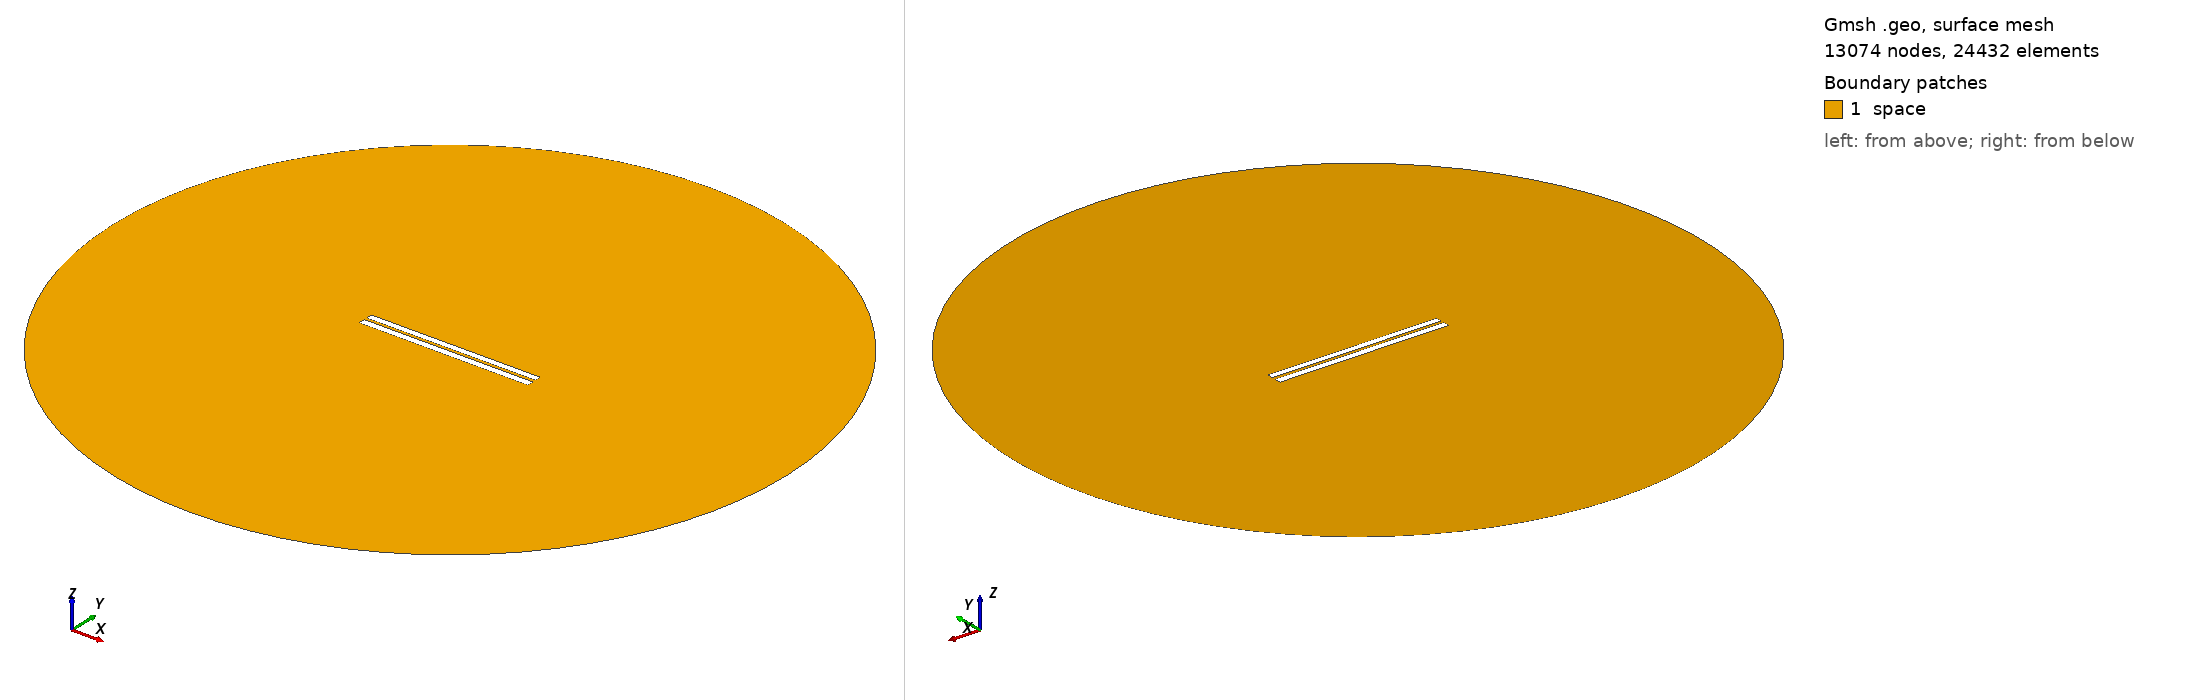

Gmsh geometry script, surface-meshed: 13074 nodes, 24432 surface elements. Boundary patches (legend numbers): 1 space. Left view from above one corner, right view from below the opposite corner. Legend entries are the model's physical surfaces. The drawing asked Gmsh for element sizes between 1% and 20% of the model's largest extent; the script's own settings can give other sizes.

=== 3563.geo (drawn) ===
//---------------------------------------
// Geometry kernel
//---------------------------------------

SetFactory("OpenCASCADE");



//---------------------------------------
// Parameters of the geometry
//---------------------------------------

// Overetch of the upper plate
overetch = 0.125;

// Distance between the plates
distance = 1.5;

// Discretization over the x axis (for the deformation)
nx = 50; 

// Length of the plate
L = 100 - overetch; 

// Number of modes
n = 4; 

// 1st mode coefficient
coeff(1) = 0.07499999999999998;
beta(1) = 0.596864 * 3.1415926535 / L;

// 2nd mode coefficient
coeff(2) = 0.0;
beta(2) = 1.49418 * 3.1415926535 / L;

// 3rd mode coefficient
coeff(3) = 0.0;
beta(3) = 2.50025 * 3.1415926535 / L;

// 4th mode coefficient
coeff(4) = 0.0;
beta(4) = 3.49999 * 3.1415926535 / L;



//---------------------------------------
// Upper plate (deformed rectangle)
//---------------------------------------

// Coordiantes of the upper plate
xmin = -50;
xmax = 50 - overetch;

// Height of the upper plate
yheight = 4 - 2 * overetch;

// Indexes of the points
UpperID[] = {};
LowerID[] = {};
LeftID[] = {};
RightID[] = {};

// Point index
p = 1;

// Horizontal edges
For i In {1:nx}
    x = xmin + (i-1)*(xmax - xmin)/(nx-1);

    y_bottom = distance / 2 + overetch;
    For j In {1:n}
        C = (Cosh(beta(j)*L) + Cos(beta(j)*L)) / (Sinh(beta(j)*L) + Sin(beta(j)*L));
        y_bottom  = y_bottom + coeff(j) * (Cosh(beta(j)*(x+50)) - Cos(beta(j)*(x+50)) - C * (Sinh(beta(j)*(x+50)) - Sin(beta(j)*(x+50))));
    EndFor

    y_top = y_bottom + yheight;

    Point(p) = {x, y_top, 0, 1.0};
    UpperID[i] = p;
    p = p + 1;

    Point(p) = {x, y_bottom, 0, 1.0};
    LowerID[i] = p;
    p = p + 1;
EndFor

// Create point lists
UpperPts[] = {}; LowerPts[] = {};
For i In {1:nx}
  UpperPts[] += {UpperID[i]};
  LowerPts[] += {LowerID[i]};
EndFor

// Build splines
Spline(1) = {UpperPts[]};
Spline(2) = {LowerPts[]};
Line(3) = {LowerPts[nx-1], UpperPts[nx-1]};
Line(4) = {LowerPts[0], UpperPts[0]};

// Build the plane surface
Curve Loop(1) = {2, 3, -1, -4};
Plane Surface(1) = {1};



//---------------------------------------
// Lower plate (rectangle)
//---------------------------------------

// Vertices
Point(1001) = {-50, -1, 0, 1.0};
Point(1002) = { 50, -1, 0, 1.0};
Point(1003) = { 50,  -5, 0, 1.0};
Point(1004) = {-50,  -5, 0, 1.0};

// Edges
Line(5) = {1001, 1002};
Line(6) = {1002, 1003};
Line(7) = {1003, 1004};
Line(8) = {1004, 1001};

// Plane surface
Line Loop(2) = {5, 6, 7, 8};
Plane Surface(2) = {2}; 



//---------------------------------------
// Outer (fictious) boundary
//---------------------------------------

// Points
Point(1005) = {0, 0, 0};       // Center
Point(1006) = {200, 0, 0};     // Start point
Point(1007) = {0, 200, 0};     // 90 degrees
Point(1008) = {-200, 0, 0};    // 180 degrees
Point(1009) = {0, -200, 0};    // 270 degrees

// Circle arcs (each needs start, center, end)
Circle(9) = {1006, 1005, 1007};
Circle(10) = {1007, 1005, 1008};
Circle(11) = {1008, 1005, 1009};
Circle(12) = {1009, 1005, 1006};

// Plane surface for the entire domain
Curve Loop(3) = {9, 10, 11, 12};
Surface(3) = {3};

// Subtract the plates from the whole domain to obtain the actual domain where we want to solve the equations
BooleanDifference{ Surface{3}; Delete; }{ Surface{1}; Surface{2}; Delete; }




//---------------------------------------
// Transfinite Lines/Curves
//---------------------------------------

// Set the number of points on the boundaries
r = 7;

// Plates
Transfinite Curve {1, 2} = 50*r Using Progression 1;
Transfinite Curve {3, 4} = 2*r Using Progression 1;
Transfinite Line {5, 7} = 50*r Using Progression 1;
Transfinite Line {6, 8} = 2*r Using Progression 1;

// Outer boundary
Transfinite Line {9, 10, 11, 12} = 20 Using Progression 1;



//---------------------------------------
// Physical groups
//---------------------------------------                

// Physical curves (boundaries)
Physical Line("force_segment", 10) = {2};
Physical Line("upper_plate", 11) = {1, 3, 4};
Physical Line("lower_plate", 12) = {5, 6, 7, 8};
Physical Line("boundary", 20) = {9, 10, 11, 12};

// Physical Surfaces
Physical Surface("space", 30) = {3};



//---------------------------------------
// 6. Generate the Mesh
//---------------------------------------

// 2D mesh generation
Mesh 2;
